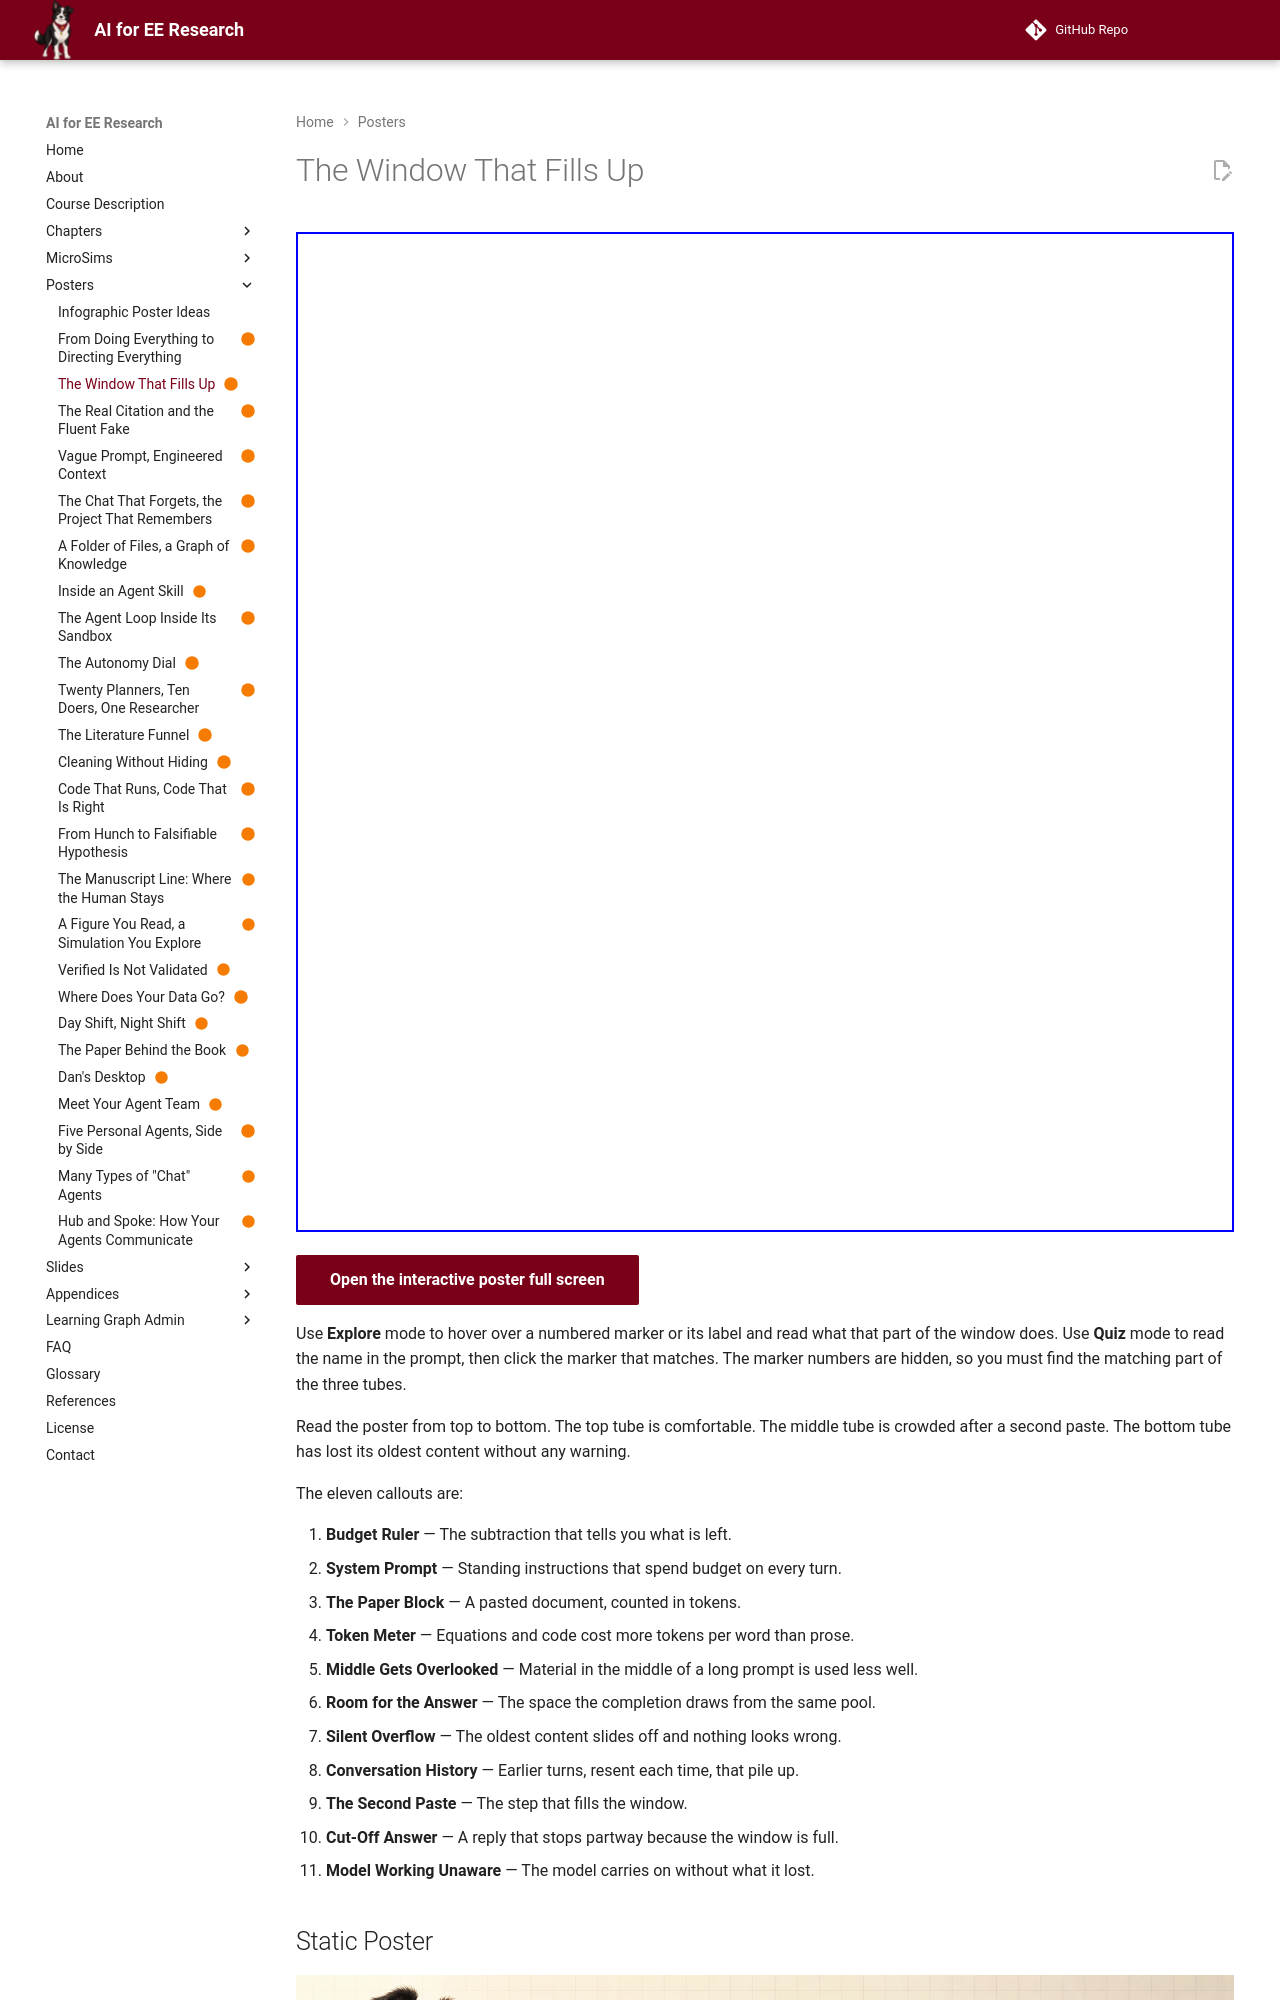

repository: dmccreary/ai-for-ee-research · page: posters/the-window-that-fills-up/index.html · generator: mkdocs

---
title: The Window That Fills Up
description: A context window is one shared token budget, and when it overflows the oldest content can fall off silently, so subtract before you paste.
image: posters/the-window-that-fills-up/the-window-that-fills-up.png
status: built
hide:
  - toc
---

<!-- poster-art:begin -->
<iframe src="./main.html" height="1000px" width="100%" scrolling="no"></iframe>

[Open the interactive poster full screen](./main.html){ .md-button .md-button--primary }
<!-- poster-art:end -->

Use **Explore** mode to hover over a numbered marker or its label and read what that part of the window does. Use **Quiz** mode to read the name in the prompt, then click the marker that matches. The marker numbers are hidden, so you must find the matching part of the three tubes.

Read the poster from top to bottom. The top tube is comfortable. The middle tube is crowded after a second paste. The bottom tube has lost its oldest content without any warning.

The eleven callouts are:

1. **Budget Ruler** — The subtraction that tells you what is left.
2. **System Prompt** — Standing instructions that spend budget on every turn.
3. **The Paper Block** — A pasted document, counted in tokens.
4. **Token Meter** — Equations and code cost more tokens per word than prose.
5. **Middle Gets Overlooked** — Material in the middle of a long prompt is used less well.
6. **Room for the Answer** — The space the completion draws from the same pool.
7. **Silent Overflow** — The oldest content slides off and nothing looks wrong.
8. **Conversation History** — Earlier turns, resent each time, that pile up.
9. **The Second Paste** — The step that fills the window.
10. **Cut-Off Answer** — A reply that stops partway because the window is full.
11. **Model Working Unaware** — The model carries on without what it lost.

<!-- poster-static:begin -->
## Static Poster

![The Window That Fills Up poster](./the-window-that-fills-up.png){ loading=lazy }

The full-size poster above is a static copy of the interactive version, handy for printing, sharing, or viewing without JavaScript.
<!-- poster-static:end -->
